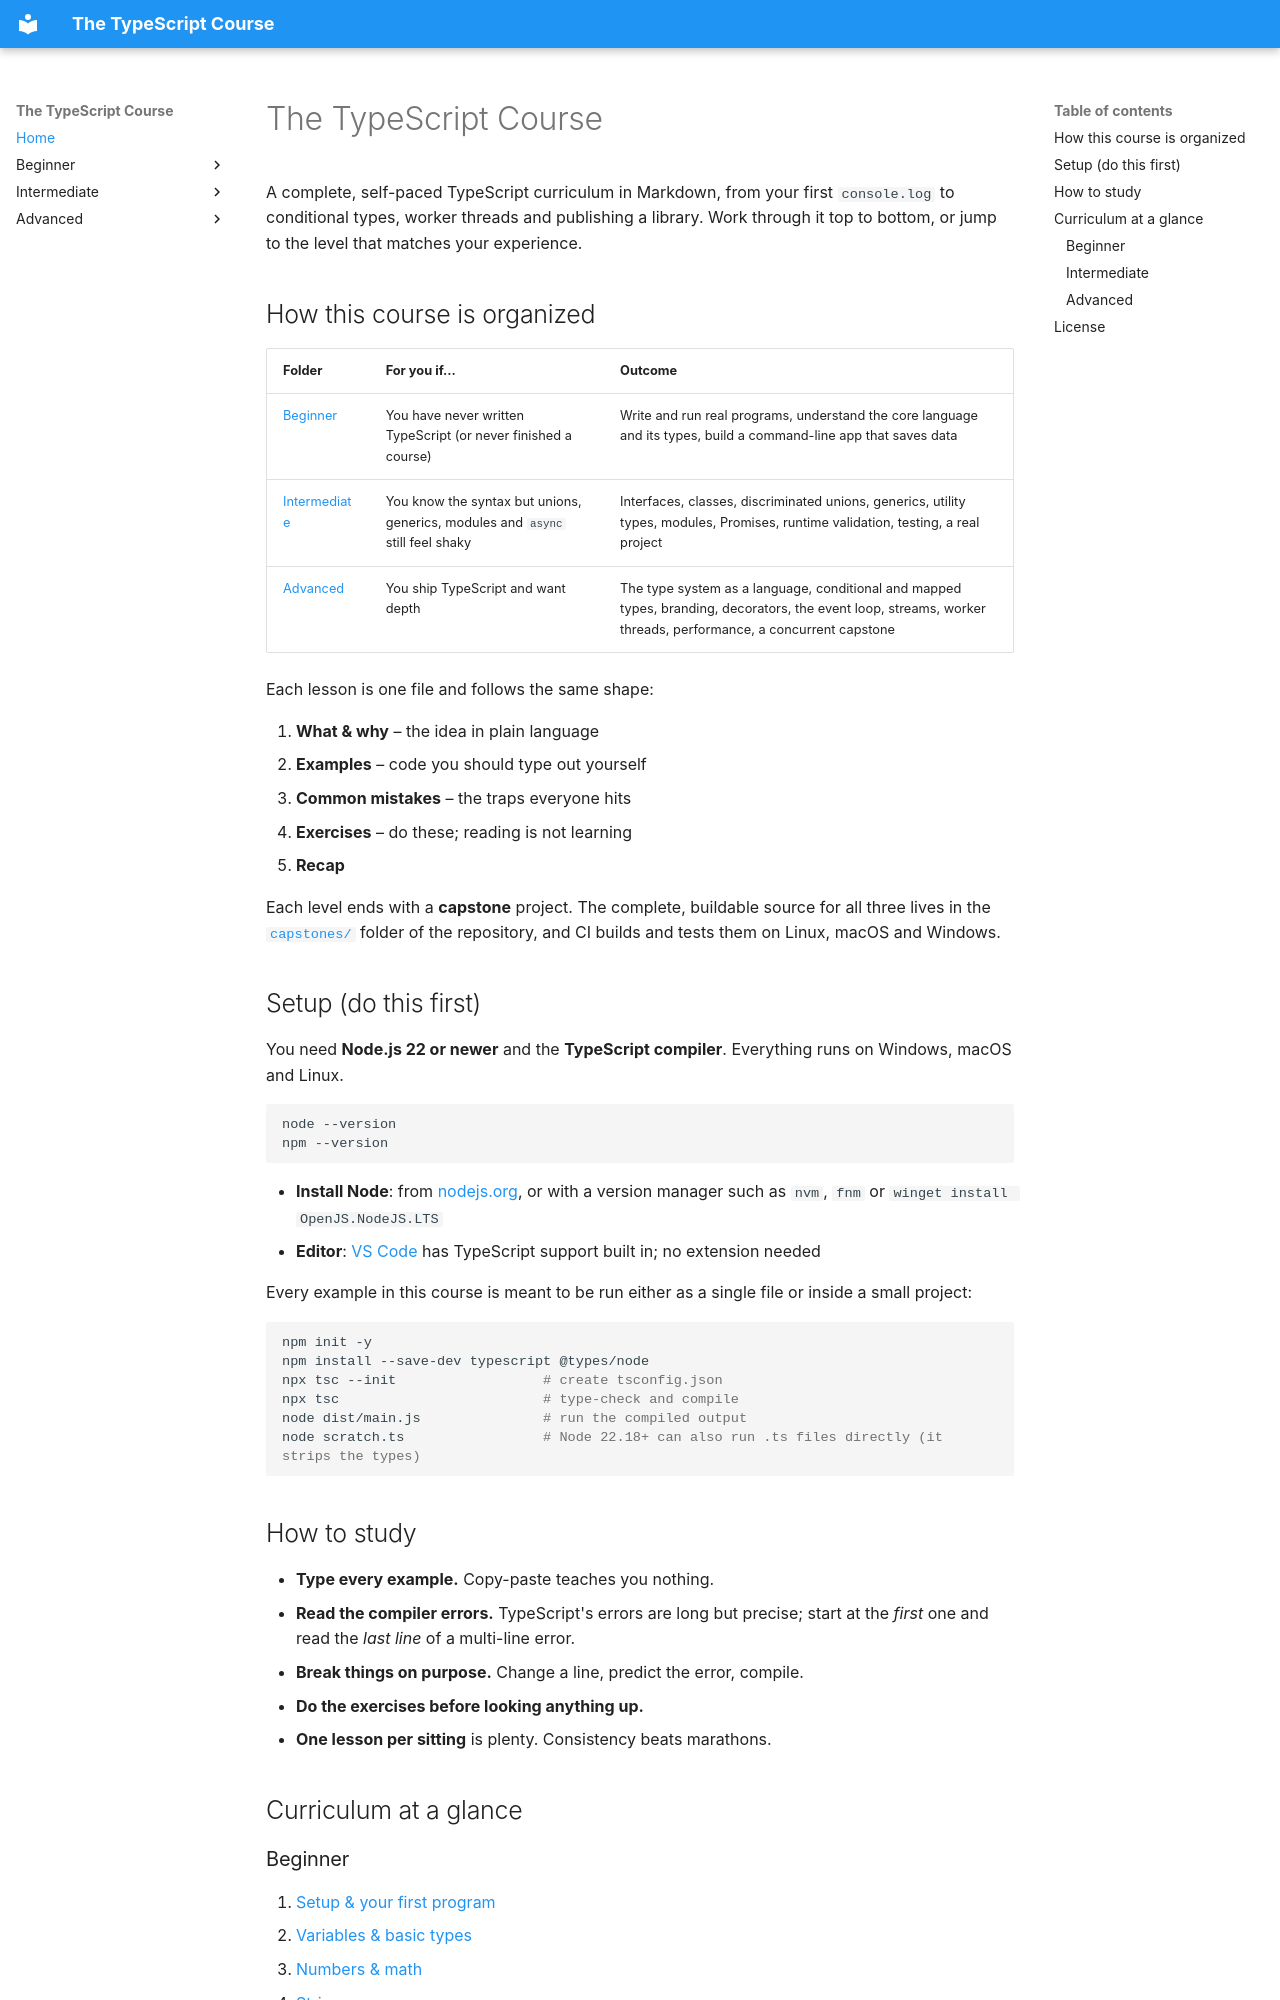

repository: HunterGHall/typescript-course · page: index.html · generator: mkdocs

# The TypeScript Course

A complete, self-paced TypeScript curriculum in Markdown, from your first `console.log` to conditional types, worker threads and publishing a library. Work through it top to bottom, or jump to the level that matches your experience.

## How this course is organized

| Folder | For you if... | Outcome |
| --- | --- | --- |
| [Beginner](beginner/index.md) | You have never written TypeScript (or never finished a course) | Write and run real programs, understand the core language and its types, build a command-line app that saves data |
| [Intermediate](intermediate/index.md) | You know the syntax but unions, generics, modules and `async` still feel shaky | Interfaces, classes, discriminated unions, generics, utility types, modules, Promises, runtime validation, testing, a real project |
| [Advanced](advanced/index.md) | You ship TypeScript and want depth | The type system as a language, conditional and mapped types, branding, decorators, the event loop, streams, worker threads, performance, a concurrent capstone |

Each lesson is one file and follows the same shape:

1. **What & why** – the idea in plain language
2. **Examples** – code you should type out yourself
3. **Common mistakes** – the traps everyone hits
4. **Exercises** – do these; reading is not learning
5. **Recap**

Each level ends with a **capstone** project. The complete, buildable source for all three lives in the [`capstones/`](https://github.com/HunterGHall/typescript-course/tree/main/capstones) folder of the repository, and CI builds and tests them on Linux, macOS and Windows.

## Setup (do this first)

You need **Node.js 22 or newer** and the **TypeScript compiler**. Everything runs on Windows, macOS and Linux.

```bash
node --version
npm --version
```

- **Install Node**: from [nodejs.org](https://nodejs.org/), or with a version manager such as `nvm`, `fnm` or `winget install OpenJS.NodeJS.LTS`
- **Editor**: [VS Code](https://code.visualstudio.com/) has TypeScript support built in; no extension needed

Every example in this course is meant to be run either as a single file or inside a small project:

```bash
npm init -y
npm install --save-dev typescript @types/node
npx tsc --init                  # create tsconfig.json
npx tsc                         # type-check and compile
node dist/main.js               # run the compiled output
node scratch.ts                 # Node 22.18+ can also run .ts files directly (it strips the types)
```

## How to study

- **Type every example.** Copy-paste teaches you nothing.
- **Read the compiler errors.** TypeScript's errors are long but precise; start at the *first* one and read the *last line* of a multi-line error.
- **Break things on purpose.** Change a line, predict the error, compile.
- **Do the exercises before looking anything up.**
- **One lesson per sitting** is plenty. Consistency beats marathons.

## Curriculum at a glance
